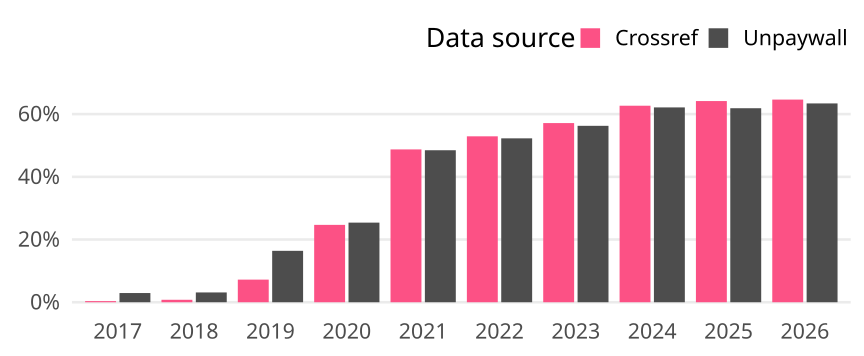

Source data for this figure (header and first rows):
cr_year, cat, article_total, name, oa_articles, oa_share
2017, Germany, 1397, Crossref, 5, 0.003579
2017, Germany, 1397, Unpaywall, 41, 0.02935
2018, Germany, 1407, Crossref, 11, 0.007818
2018, Germany, 1407, Unpaywall, 44, 0.03127
2019, Germany, 1470, Crossref, 106, 0.07211
2019, Germany, 1470, Unpaywall, 241, 0.1639
2020, Germany, 1536, Crossref, 379, 0.2467
2020, Germany, 1536, Unpaywall, 390, 0.2539
2021, Germany, 1504, Crossref, 733, 0.4874
2021, Germany, 1504, Unpaywall, 729, 0.4847
2022, Germany, 1546, Crossref, 818, 0.5291
2022, Germany, 1546, Unpaywall, 808, 0.5226
2023, Germany, 1486, Crossref, 849, 0.5713
2023, Germany, 1486, Unpaywall, 836, 0.5626
2024, Germany, 1484, Crossref, 930, 0.6267
2024, Germany, 1484, Unpaywall, 922, 0.6213
2025, Germany, 1487, Crossref, 954, 0.6416
2025, Germany, 1487, Unpaywall, 920, 0.6187
2026, Germany, 1224, Crossref, 791, 0.6462
2026, Germany, 1224, Unpaywall, 776, 0.634
